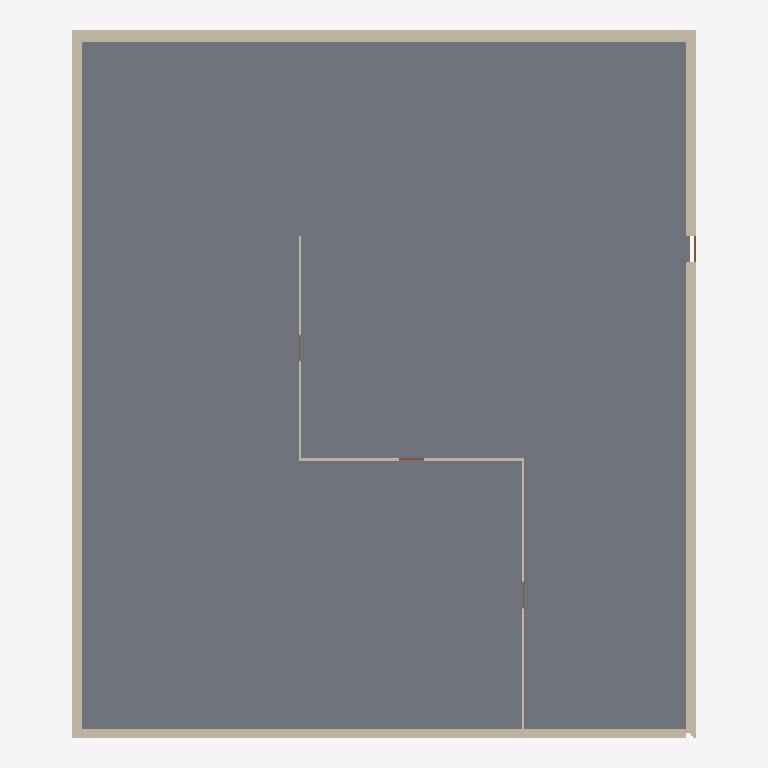
Plan cut of the same IFC building model at storey 'Level 0' (level 0.00 m, cut at 1.40 m), seen from above with north up, elements coloured by IFC class: 7 walls (beige), 4 doors (brown), 1 slab (grey). Cut surfaces are drawn darker.
Extent 22.4 m × 25.5 m × 12.4 m (x, y, z). Storeys (3): Level 0 at 0.00 m; Level 1 at 6.00 m; Level 2 at 12.00 m. Elements (70): 42 IfcBuildingElementProxy, 11 IfcWall, 7 IfcDoor, 7 IfcWindow, 2 IfcSlab, 1 IfcCovering.

HEADER;
FILE_DESCRIPTION(('ViewDefinition [ReferenceView_V1.2]','RevitIdentifiers [VersionGUID: 1fe1f48e-8d8a-4eab-a768-7d77e88adda5, NumberOfSaves: 140]','CoordinateReference [CoordinateBase: Shared Coordinates, ProjectSite: Default Site]','ExchangeRequirement [Structural]'),'2;1');
FILE_NAME('0001','2023-05-24T13:35:03+02:00',(''),(''),'ODA SDAI 22.12','23.0.20.21 - Exporter 23.2.5.0 - Alternate UI 23.2.5.0','');
FILE_SCHEMA(('IFC4'));
ENDSEC;
DATA;
#90=IFCPROJECT('0G4iAaUyb1QRHtUK9mU2_C',#18,'0001',$,$,'Project Name','Project Status',(#85),#82);
#109=IFCSITE('0G4iAaUyb1QRHtUK9mU2_E',#18,'Default',$,$,#108,$,$,.ELEMENT.,$,$,$,$,$);
#95=IFCBUILDING('0G4iAaUyb1QRHtUK9mU2_D',#18,'',$,$,#93,$,'',.ELEMENT.,$,$,$);
#98=IFCBUILDINGSTOREY('2qYKvFEvH4cPghyPNWjrgr',#18,'Level 0',$,'Level:8mm Head',#97,$,'Level 0',.ELEMENT.,0.0);
#102=IFCBUILDINGSTOREY('3kSL0VGKv3gxJCujeqtuJj',#18,'Level 1',$,'Level:8mm Head',#101,$,'Level 1',.ELEMENT.,6000.0);
#106=IFCBUILDINGSTOREY('1mQhM2BgP5YPTqXyw8wq2O',#18,'Level 2',$,'Level:8mm Head',#105,$,'Level 2',.ELEMENT.,12000.0);
#2276=IFCSLAB('3t2JmSP9jBPBu0XHLyQR5u',#18,'Floor:Concrete-Commercial 362mm:971939',$,'Floor:Concrete-Commercial 362mm',#2265,#2275,'971939',.FLOOR.);
#133=IFCWALL('2HHT5S6Cv8hBWWvl1aAtRr',#18,'Basic Wall:Exterior - Block on Mtl. Stud:300564',$,'Basic Wall:Exterior - Block on Mtl. Stud',#128,#132,'300564',.SOLIDWALL.);
#702=IFCWALL('2HHT5S6Cv8hBWWvl1aAtOr',#18,'Basic Wall:Exterior - Brick on Mtl. Stud:300756',$,'Basic Wall:Exterior - Brick on Mtl. Stud',#697,#701,'300756',.SOLIDWALL.);
#379=IFCWALL('3GjeziOp1A7wJ82TqY3_wZ',#18,'Basic Wall:Exterior - Brick on Mtl. Stud:300638',$,'Basic Wall:Exterior - Brick on Mtl. Stud',#374,#378,'300638',.SOLIDWALL.);
#573=IFCWALL('2HHT5S6Cv8hBWWvl1aAtPw',#18,'Basic Wall:Exterior - Brick on Mtl. Stud:300699',$,'Basic Wall:Exterior - Brick on Mtl. Stud',#568,#572,'300699',.SOLIDWALL.);
#1084=IFCWALL('1fvmzYfEHEk8_UQsimpvJS',#18,'Basic Wall:Interior - 79mm Partition (1-hr):301084',$,'Basic Wall:Interior - 79mm Partition (1-hr)',#1079,#1083,'301084',.SOLIDWALL.);
#1183=IFCWALL('1fvmzYfEHEk8_UQsimpvI2',#18,'Basic Wall:Interior - 79mm Partition (1-hr):301122',$,'Basic Wall:Interior - 79mm Partition (1-hr)',#1178,#1182,'301122',.SOLIDWALL.);
#945=IFCWALL('1fvmzYfEHEk8_UQsimpviZ',#18,'Basic Wall:Interior - 79mm Partition (1-hr):301027',$,'Basic Wall:Interior - 79mm Partition (1-hr)',#940,#944,'301027',.SOLIDWALL.);
#861=IFCDOOR('3GjeziOp1A7wJ82TqY3_uY',#18,'M_Single-Flush:0915 x 2134mm:300767',$,'M_Single-Flush:0915 x 2134mm',#5174,#857,'300767',2133.9999999999995,915.0000000000005,.DOOR.,.SINGLE_SWING_RIGHT.,$);
#1395=IFCDOOR('1fvmzYfEHEk8_UQsimpvIw',#18,'M_Single-Flush:0915 x 2134mm:301178',$,'M_Single-Flush:0915 x 2134mm',#5274,#1391,'301178',2133.9999999999995,914.9999999999999,.DOOR.,.SINGLE_SWING_RIGHT.,$);
#1315=IFCDOOR('1fvmzYfEHEk8_UQsimpvIJ',#18,'M_Single-Flush:0915 x 2134mm:301139',$,'M_Single-Flush:0915 x 2134mm',#5254,#1311,'301139',2133.9999999999995,915.0,.DOOR.,.SINGLE_SWING_LEFT.,$);
#1441=IFCDOOR('1fvmzYfEHEk8_UQsimpvHW',#18,'M_Single-Flush:0915 x 2134mm:301216',$,'M_Single-Flush:0915 x 2134mm',#5294,#1437,'301216',2133.9999999999995,915.000000000001,.DOOR.,.SINGLE_SWING_RIGHT.,$);
ENDSEC;